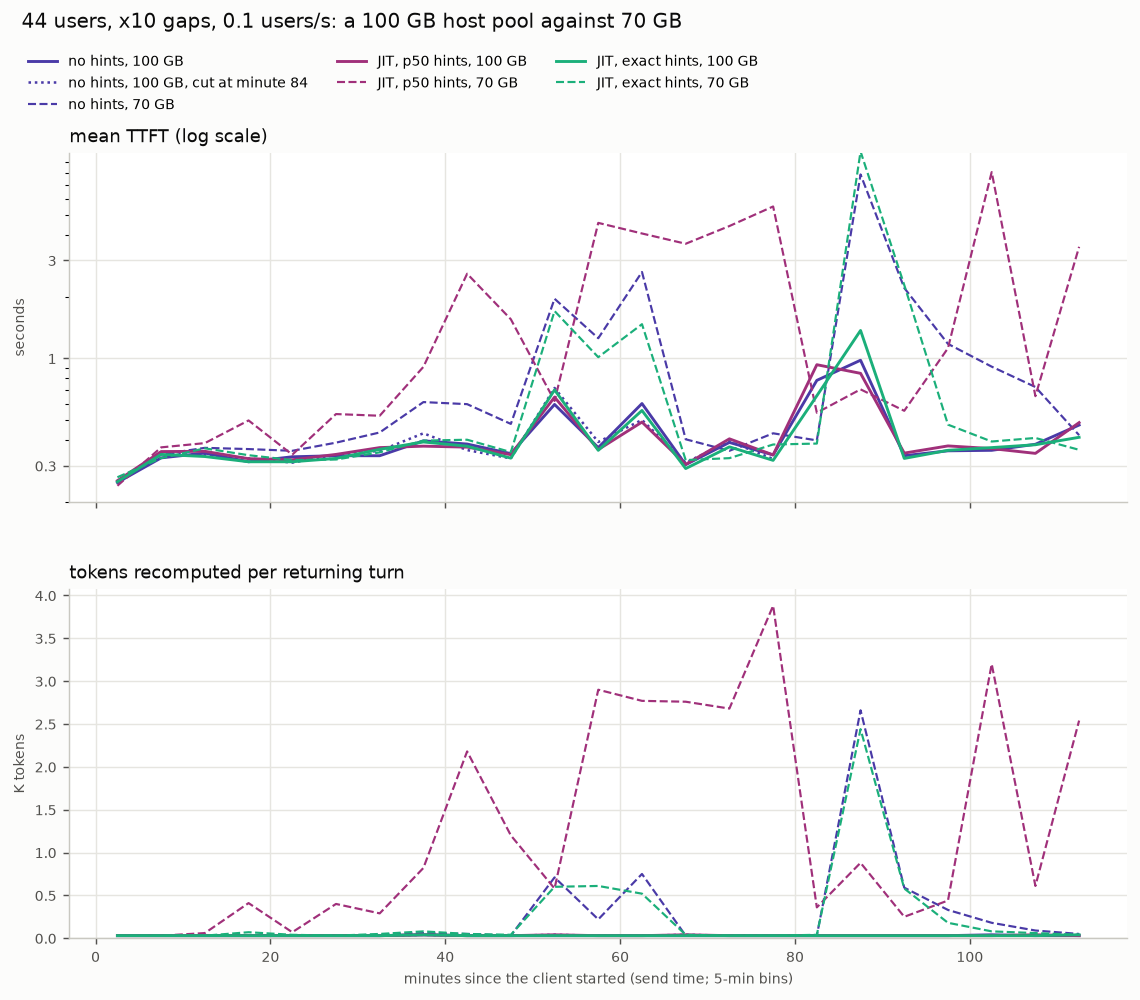

The data file committed next to this chart (first rows):
arm, run, minute, turns, ttft_mean_s, recomputed_k_per_returning_turn
nofc_noend_h100, 20261113_192822_three_tier_wc_oracle_v2_…, 0, 323, 0.249, 0.03
nofc_noend_h100, 20261113_192822_three_tier_wc_oracle_v2_…, 5, 541, 0.328, 0.03
nofc_noend_h100, 20261113_192822_three_tier_wc_oracle_v2_…, 10, 615, 0.346, 0.03
nofc_noend_h100, 20261113_192822_three_tier_wc_oracle_v2_…, 15, 606, 0.314, 0.03
nofc_noend_h100, 20261113_192822_three_tier_wc_oracle_v2_…, 20, 594, 0.332, 0.03
nofc_noend_h100, 20261113_192822_three_tier_wc_oracle_v2_…, 25, 559, 0.336, 0.03
nofc_noend_h100, 20261113_192822_three_tier_wc_oracle_v2_…, 30, 500, 0.336, 0.03
nofc_noend_h100, 20261113_192822_three_tier_wc_oracle_v2_…, 35, 601, 0.397, 0.04
nofc_noend_h100, 20261113_192822_three_tier_wc_oracle_v2_…, 40, 595, 0.383, 0.03
nofc_noend_h100, 20261113_192822_three_tier_wc_oracle_v2_…, 45, 557, 0.344, 0.03
nofc_noend_h100, 20261113_192822_three_tier_wc_oracle_v2_…, 50, 520, 0.597, 0.03
nofc_noend_h100, 20261113_192822_three_tier_wc_oracle_v2_…, 55, 510, 0.368, 0.03
nofc_noend_h100, 20261113_192822_three_tier_wc_oracle_v2_…, 60, 489, 0.603, 0.03
nofc_noend_h100, 20261113_192822_three_tier_wc_oracle_v2_…, 65, 513, 0.304, 0.03
nofc_noend_h100, 20261113_192822_three_tier_wc_oracle_v2_…, 70, 458, 0.39, 0.03
nofc_noend_h100, 20261113_192822_three_tier_wc_oracle_v2_…, 75, 492, 0.339, 0.03
nofc_noend_h100, 20261113_192822_three_tier_wc_oracle_v2_…, 80, 468, 0.782, 0.03
nofc_noend_h100, 20261113_192822_three_tier_wc_oracle_v2_…, 85, 477, 0.98, 0.03
nofc_noend_h100, 20261113_192822_three_tier_wc_oracle_v2_…, 90, 603, 0.336, 0.03
nofc_noend_h100, 20261113_192822_three_tier_wc_oracle_v2_…, 95, 564, 0.355, 0.03
nofc_noend_h100, 20261113_192822_three_tier_wc_oracle_v2_…, 100, 535, 0.357, 0.04
nofc_noend_h100, 20261113_192822_three_tier_wc_oracle_v2_…, 105, 560, 0.382, 0.03
nofc_noend_h100, 20261113_192822_three_tier_wc_oracle_v2_…, 110, 556, 0.474, 0.03
nofc_noend_h100_cut, 20261113_060157_three_tier_wc_oracle_v2_…, 0, 324, 0.249, 0.03
nofc_noend_h100_cut, 20261113_060157_three_tier_wc_oracle_v2_…, 5, 538, 0.344, 0.03
nofc_noend_h100_cut, 20261113_060157_three_tier_wc_oracle_v2_…, 10, 615, 0.338, 0.03
nofc_noend_h100_cut, 20261113_060157_three_tier_wc_oracle_v2_…, 15, 607, 0.326, 0.03
nofc_noend_h100_cut, 20261113_060157_three_tier_wc_oracle_v2_…, 20, 590, 0.311, 0.03
nofc_noend_h100_cut, 20261113_060157_three_tier_wc_oracle_v2_…, 25, 561, 0.339, 0.03
nofc_noend_h100_cut, 20261113_060157_three_tier_wc_oracle_v2_…, 30, 498, 0.355, 0.03
nofc_noend_h100_cut, 20261113_060157_three_tier_wc_oracle_v2_…, 35, 597, 0.432, 0.04
nofc_noend_h100_cut, 20261113_060157_three_tier_wc_oracle_v2_…, 40, 593, 0.358, 0.03
nofc_noend_h100_cut, 20261113_060157_three_tier_wc_oracle_v2_…, 45, 559, 0.326, 0.03
nofc_noend_h100_cut, 20261113_060157_three_tier_wc_oracle_v2_…, 50, 519, 0.718, 0.04
nofc_noend_h100_cut, 20261113_060157_three_tier_wc_oracle_v2_…, 55, 511, 0.392, 0.03
nofc_noend_h100_cut, 20261113_060157_three_tier_wc_oracle_v2_…, 60, 488, 0.502, 0.03
nofc_noend_h100_cut, 20261113_060157_three_tier_wc_oracle_v2_…, 65, 512, 0.311, 0.04
nofc_noend_h100_cut, 20261113_060157_three_tier_wc_oracle_v2_…, 70, 450, 0.395, 0.03
nofc_noend_h100_cut, 20261113_060157_three_tier_wc_oracle_v2_…, 75, 489, 0.324, 0.03
nofc_noend_rep, 20261112_174138_three_tier_wc_oracle_v2_…, 0, 324, 0.246, 0.03
nofc_noend_rep, 20261112_174138_three_tier_wc_oracle_v2_…, 5, 539, 0.341, 0.03
nofc_noend_rep, 20261112_174138_three_tier_wc_oracle_v2_…, 10, 615, 0.367, 0.03
nofc_noend_rep, 20261112_174138_three_tier_wc_oracle_v2_…, 15, 606, 0.362, 0.03
nofc_noend_rep, 20261112_174138_three_tier_wc_oracle_v2_…, 20, 591, 0.355, 0.03
nofc_noend_rep, 20261112_174138_three_tier_wc_oracle_v2_…, 25, 561, 0.389, 0.03
nofc_noend_rep, 20261112_174138_three_tier_wc_oracle_v2_…, 30, 493, 0.436, 0.04
nofc_noend_rep, 20261112_174138_three_tier_wc_oracle_v2_…, 35, 592, 0.613, 0.06
nofc_noend_rep, 20261112_174138_three_tier_wc_oracle_v2_…, 40, 583, 0.599, 0.05
nofc_noend_rep, 20261112_174138_three_tier_wc_oracle_v2_…, 45, 561, 0.48, 0.03
nofc_noend_rep, 20261112_174138_three_tier_wc_oracle_v2_…, 50, 432, 1.952, 0.71
nofc_noend_rep, 20261112_174138_three_tier_wc_oracle_v2_…, 55, 504, 1.254, 0.22
nofc_noend_rep, 20261112_174138_three_tier_wc_oracle_v2_…, 60, 406, 2.635, 0.75
nofc_noend_rep, 20261112_174138_three_tier_wc_oracle_v2_…, 65, 502, 0.404, 0.03
nofc_noend_rep, 20261112_174138_three_tier_wc_oracle_v2_…, 70, 486, 0.355, 0.03
nofc_noend_rep, 20261112_174138_three_tier_wc_oracle_v2_…, 75, 452, 0.432, 0.03
nofc_noend_rep, 20261112_174138_three_tier_wc_oracle_v2_…, 80, 507, 0.399, 0.03
nofc_noend_rep, 20261112_174138_three_tier_wc_oracle_v2_…, 85, 269, 7.866, 2.66
nofc_noend_rep, 20261112_174138_three_tier_wc_oracle_v2_…, 90, 447, 2.203, 0.59
nofc_noend_rep, 20261112_174138_three_tier_wc_oracle_v2_…, 95, 564, 1.177, 0.33
nofc_noend_rep, 20261112_174138_three_tier_wc_oracle_v2_…, 100, 560, 0.912, 0.18
... 94 more rows
